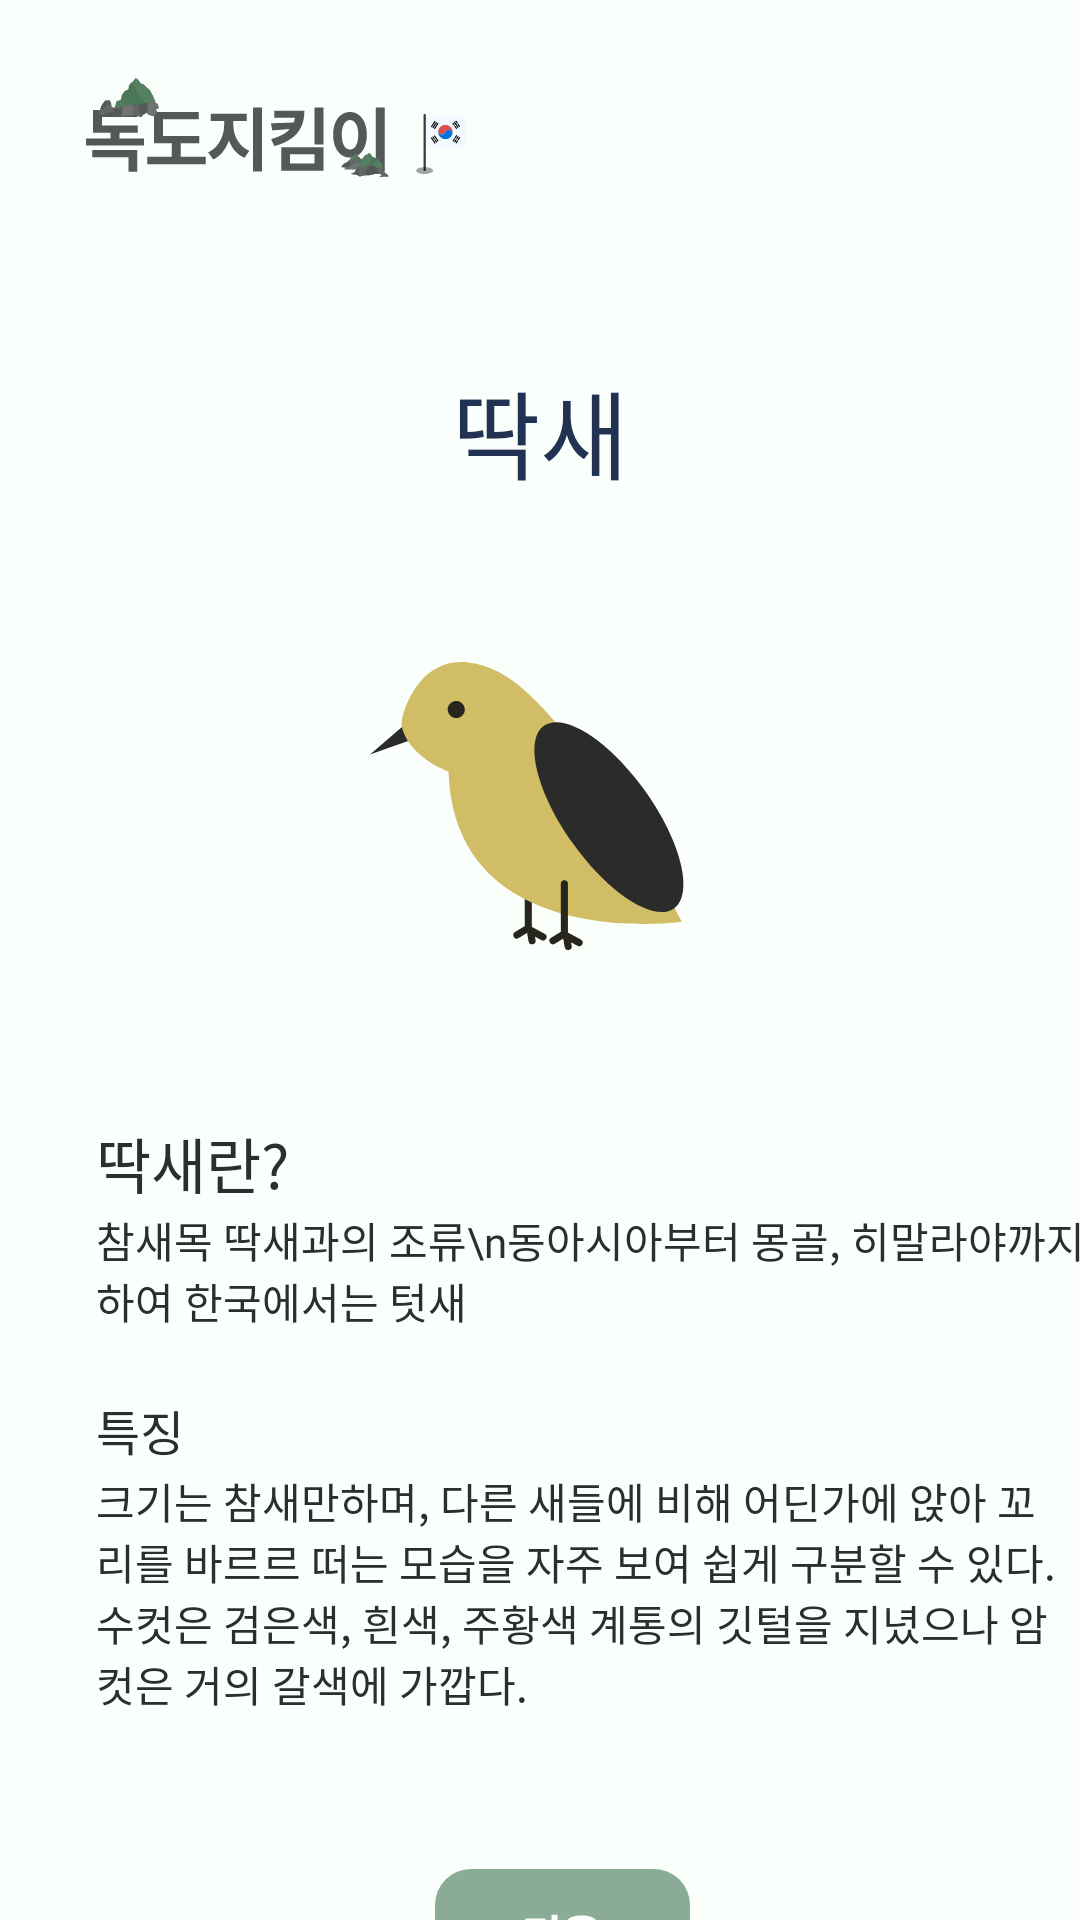

The Android layout XML behind this screen, and the referenced resources:
<!-- AndroidManifest.xml: application theme Theme.AppCompat.NoActionBar -->
<!-- res/layout/activity_detail_bird2.xml -->
<?xml version="1.0" encoding="utf-8"?>
<androidx.constraintlayout.widget.ConstraintLayout xmlns:android="http://schemas.android.com/apk/res/android"
    xmlns:app="http://schemas.android.com/apk/res-auto"
    android:layout_width="match_parent"
    android:layout_height="match_parent"
    android:background="#FAFFFC">

    <androidx.appcompat.widget.AppCompatButton
        android:id="@+id/buttonDokdoDetailPlant"
        android:layout_width="127.76dp"
        android:layout_height="35dp"
        android:layout_marginStart="28dp"
        android:layout_marginTop="26dp"
        android:background="@drawable/ic_logo2"
        app:layout_constraintStart_toStartOf="parent"
        app:layout_constraintTop_toTopOf="parent" />

    <TextView
        android:id="@+id/textviewFishDetailHair"
        android:layout_width="wrap_content"
        android:layout_height="wrap_content"
        android:layout_marginTop="120dp"
        android:fontFamily="@font/comfortaabold"
        android:text="딱새"
        android:textColor="#223253"
        android:textSize="32sp"
        app:layout_constraintEnd_toEndOf="parent"
        app:layout_constraintStart_toStartOf="parent"
        app:layout_constraintTop_toTopOf="parent" />

    <ImageView
        android:id="@+id/imageviewDetailHair"
        android:layout_width="115dp"
        android:layout_height="96dp"
        android:layout_marginTop="54dp"
        android:src="@drawable/ic_bird2"
        app:layout_constraintEnd_toEndOf="parent"
        app:layout_constraintStart_toStartOf="parent"
        app:layout_constraintTop_toBottomOf="@id/textviewFishDetailHair" />

    <TextView
        android:layout_width="wrap_content"
        android:layout_height="wrap_content"
        android:text="딱새란?"
        android:fontFamily="@font/pretendardextrabold"
        android:textSize="20sp"
        android:textColor="#292F2B"
        android:layout_marginStart="32dp"
        android:layout_marginTop="373dp"
        app:layout_constraintTop_toTopOf="parent"
        app:layout_constraintStart_toStartOf="parent"/>

    <TextView
        android:layout_width="wrap_content"
        android:layout_height="wrap_content"
        android:layout_marginStart="32dp"
        android:layout_marginTop="403dp"
        android:fontFamily="@font/pretendardmedium"
        android:text="참새목 딱새과의 조류\n동아시아부터 몽골, 히말라야까지 분포하여 한국에서는 텃새"
        android:textColor="#292F2B"
        android:textSize="14sp"
        app:layout_constraintStart_toStartOf="parent"
        app:layout_constraintTop_toTopOf="parent" />

    <TextView
        android:layout_width="wrap_content"
        android:layout_height="wrap_content"
        android:layout_marginStart="32dp"
        android:layout_marginTop="465dp"
        android:fontFamily="@font/pretendardsemibold"
        android:text="특징"
        android:textColor="#292F2B"
        android:textSize="16sp"
        app:layout_constraintStart_toStartOf="parent"
        app:layout_constraintTop_toTopOf="parent" />

    <TextView
        android:layout_width="325dp"
        android:layout_height="wrap_content"
        android:layout_marginStart="32dp"
        android:layout_marginTop="490dp"
        android:fontFamily="@font/pretendardmedium"
        android:text="크기는 참새만하며, 다른 새들에 비해 어딘가에 앉아 꼬리를 바르르 떠는 모습을 자주 보여 쉽게 구분할 수 있다. 수컷은 검은색, 흰색, 주황색 계통의 깃털을 지녔으나 암컷은 거의 갈색에 가깝다."
        android:textColor="#292F2B"
        android:textSize="14sp"
        app:layout_constraintStart_toStartOf="parent"
        app:layout_constraintTop_toTopOf="parent" />

    <ImageButton
        android:id="@+id/nextBtn"
        android:layout_width="85dp"
        android:layout_height="45dp"
        android:layout_marginStart="145dp"
        android:layout_marginTop="623dp"
        app:layout_constraintStart_toStartOf="parent"
        app:layout_constraintTop_toTopOf="parent"
        android:src="@drawable/ic_nextbutton"/>



</androidx.constraintlayout.widget.ConstraintLayout>
<!-- resources referenced by this layout -->
<resources>
  <!-- drawable ic_bird2: vector/xml drawable (drawable, 2106 chars, omitted) -->
  <!-- drawable ic_logo2: vector/xml drawable (drawable, 11234 chars, omitted) -->
  <!-- drawable ic_nextbutton (drawable) -->
  <vector xmlns:android="http://schemas.android.com/apk/res/android"
      android:width="85dp"
      android:height="45dp"
      android:viewportWidth="85"
      android:viewportHeight="45">
    <path
        android:pathData="M12,0L73,0A12,12 0,0 1,85 12L85,33A12,12 0,0 1,73 45L12,45A12,12 0,0 1,0 33L0,12A12,12 0,0 1,12 0z"
        android:fillColor="#8AAC97"/>
    <path
        android:pathData="M40.813,20.5H42.906V22.125H40.813V29.469H38.813V15.219H40.813V20.5ZM30.156,16.531H36.828V18.141H32.141V24.375C33.224,24.365 34.208,24.326 35.094,24.258C35.984,24.19 36.885,24.078 37.797,23.922L38.016,25.594C37.036,25.76 36.068,25.872 35.109,25.93C34.156,25.987 33.044,26.016 31.773,26.016H31.359H30.156V16.531ZM48.906,15.484C49.953,15.484 50.865,15.596 51.641,15.82C52.422,16.039 53.023,16.359 53.445,16.781C53.867,17.198 54.078,17.693 54.078,18.266C54.078,18.833 53.867,19.326 53.445,19.742C53.023,20.154 52.424,20.469 51.648,20.688C50.872,20.906 49.958,21.016 48.906,21.016C47.859,21.016 46.945,20.906 46.164,20.688C45.383,20.469 44.779,20.154 44.352,19.742C43.93,19.326 43.719,18.833 43.719,18.266C43.719,17.693 43.93,17.198 44.352,16.781C44.779,16.359 45.383,16.039 46.164,15.82C46.945,15.596 47.859,15.484 48.906,15.484ZM42.422,21.844H55.391V23.438H42.422V21.844ZM43.922,24.438H53.844V29.281H43.922V24.438ZM45.797,18.266C45.792,18.662 46.057,18.961 46.594,19.164C47.13,19.367 47.901,19.469 48.906,19.469C49.901,19.469 50.667,19.367 51.203,19.164C51.745,18.961 52.016,18.662 52.016,18.266C52.016,17.859 51.745,17.552 51.203,17.344C50.667,17.135 49.901,17.031 48.906,17.031C47.901,17.031 47.13,17.135 46.594,17.344C46.057,17.552 45.792,17.859 45.797,18.266ZM51.891,27.688V26.016H45.891V27.688H51.891Z"
        android:fillColor="#ffffff"/>
  </vector>
</resources>
